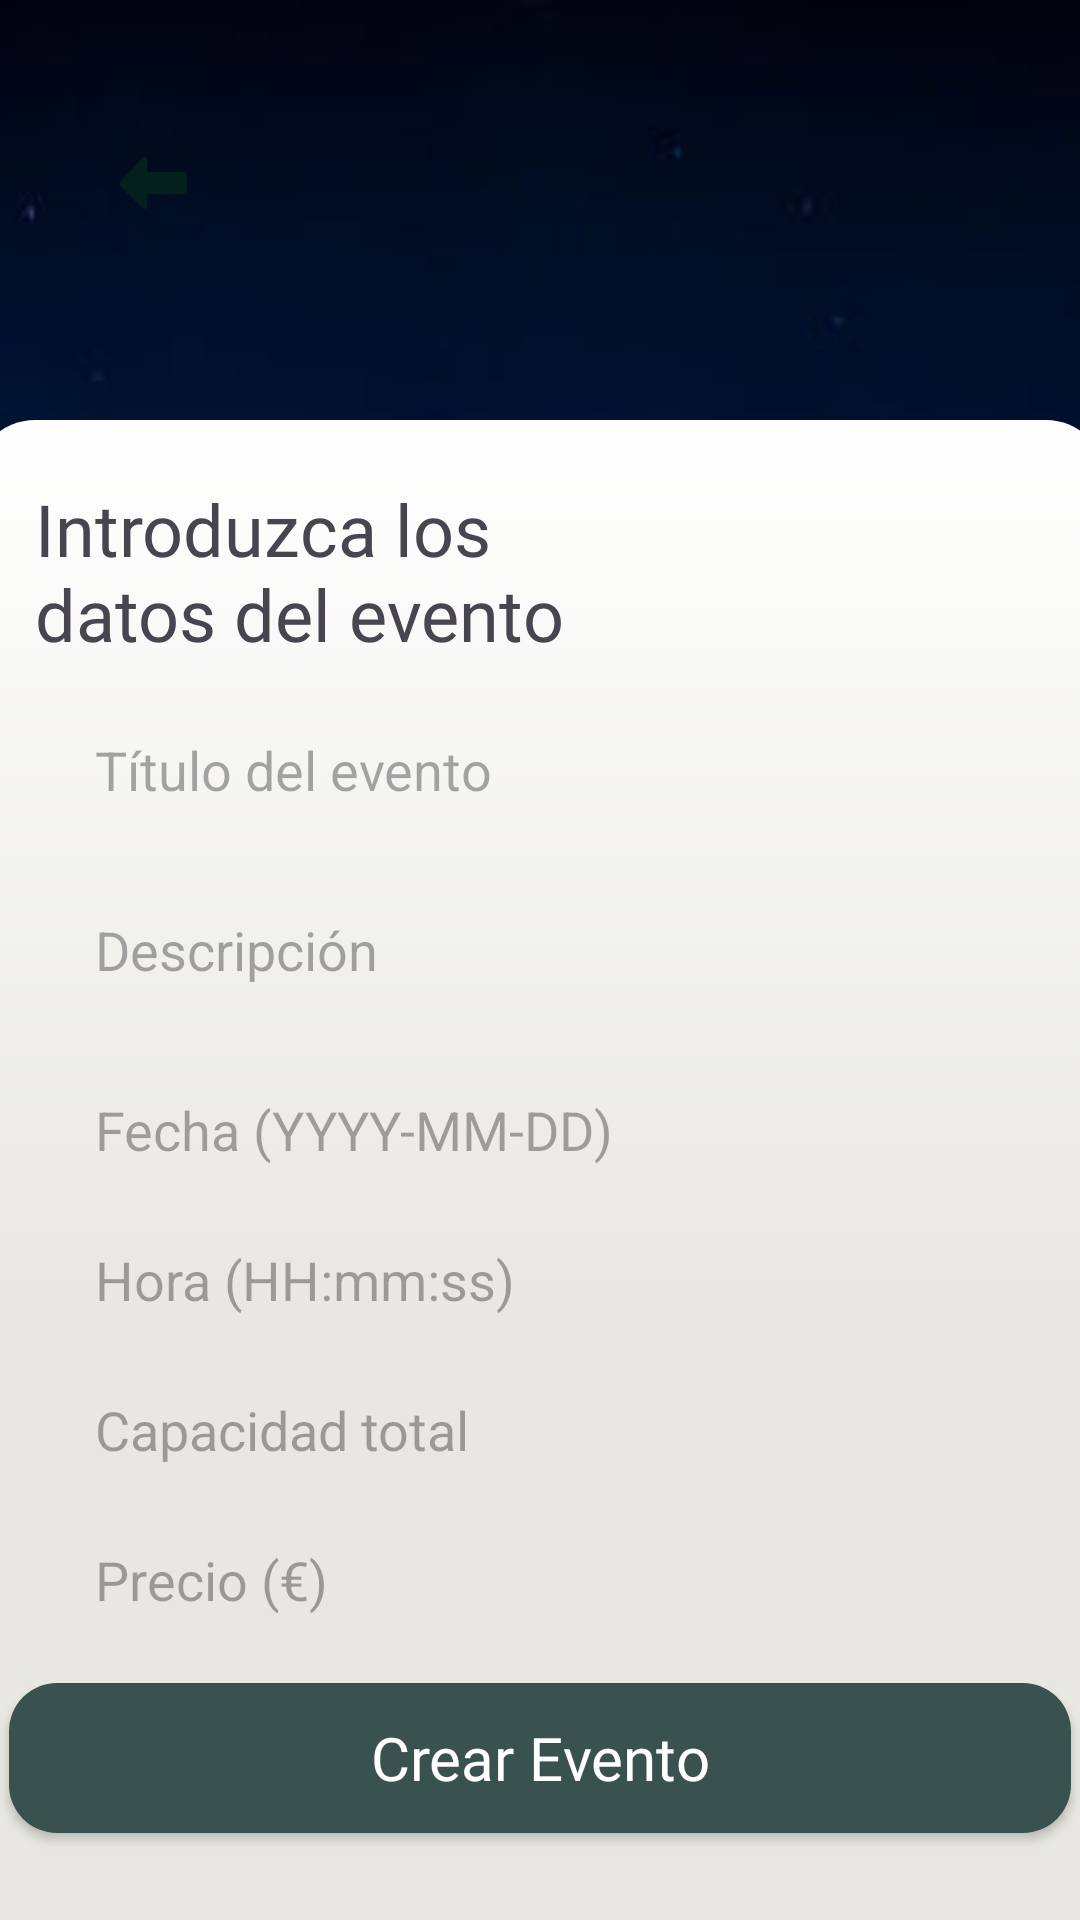

The Android layout XML behind this screen, and the referenced resources:
<!-- AndroidManifest.xml: application theme Theme.VibeMobile -->
<!-- res/layout/crear_evento.xml -->
<?xml version="1.0" encoding="utf-8"?>
<FrameLayout
    xmlns:android="http://schemas.android.com/apk/res/android"
    android:layout_width="match_parent"
    android:layout_height="match_parent"
    android:orientation="vertical"
    android:background="@color/Background">

    <ImageView
        android:id="@+id/crearEvento_img"
        android:layout_width="match_parent"
        android:layout_height="595dp"
        android:src="@drawable/evento_image"
        android:scaleType="centerCrop"
        />
    <FrameLayout
        android:layout_width="50dp"
        android:layout_height="50dp"
        android:layout_marginStart="26dp"
        android:layout_marginTop="36dp">

        <androidx.appcompat.widget.AppCompatButton
            android:id="@+id/btn_back"
            android:background="@drawable/bg_oval"
            android:layout_width="match_parent"
            android:layout_height="match_parent"/>
    </FrameLayout>

    <ImageView
        android:background="@drawable/icon_flecha_atras"
        android:layout_width="30dp"
        android:layout_height="30dp"
        android:layout_marginStart="36dp"
        android:layout_marginTop="46dp"
        android:layout_gravity="start"
        />

    <FrameLayout
        android:layout_width="match_parent"
        android:layout_height="138dp"
        android:layout_gravity="center"
        android:layout_marginTop="150dp"
        android:background="@drawable/bg_degraded_card"
        />

    <FrameLayout
        android:layout_width="377dp"
        android:layout_height="500dp"
        android:layout_gravity="center|bottom"
        android:background="@drawable/bg_degraded"
        >


        <LinearLayout
            android:layout_width="match_parent"
            android:layout_height="wrap_content"
            android:orientation="vertical"
            android:padding="20dp">

            <TextView
                android:id="@+id/cardBuy_title"
                android:layout_width="218dp"
                android:layout_height="wrap_content"
                android:text="Introduzca los datos del evento"
                android:fontFamily="@font/gabarito_semibold"
                android:textSize="24sp"
                />

            
            <EditText
                android:id="@+id/crearEvento__title"
                android:layout_width="match_parent"
                android:layout_height="40dp"
                android:layout_marginBottom="10dp"
                android:hint="Título del evento"
                android:paddingStart="20dp"
                android:inputType="textCapWords"
                android:layout_marginTop="16dp"
                android:background="@drawable/bg_round_txt"/>

            <EditText
                android:id="@+id/crearEvento__description"
                android:background="@drawable/bg_round_txt"
                android:layout_width="match_parent"
                android:layout_height="60dp"
                android:layout_marginBottom="10dp"
                android:paddingStart="20dp"
                android:hint="Descripción"
                android:inputType="textMultiLine"
                android:minLines="2"/>

            <EditText
                android:id="@+id/crearEvento__date"
                android:background="@drawable/bg_round_txt"
                android:layout_width="match_parent"
                android:paddingStart="20dp"
                android:layout_height="40dp"
                android:layout_marginBottom="10dp"
                android:hint="Fecha (YYYY-MM-DD)"
                android:focusable="false"
                android:clickable="true"
                android:inputType="none"/>

            <EditText
                android:id="@+id/crearEvento__time"
                android:background="@drawable/bg_round_txt"
                android:paddingStart="20dp"
                android:layout_width="match_parent"
                android:layout_height="40dp"
                android:layout_marginBottom="10dp"
                android:hint="Hora (HH:mm:ss)"
                android:focusable="false"
                android:clickable="true"
                android:inputType="none"/>

            <EditText
                android:id="@+id/crearEvento__capacity"
                android:background="@drawable/bg_round_txt"
                android:layout_width="match_parent"
                android:layout_height="40dp"
                android:layout_marginBottom="10dp"
                android:paddingStart="20dp"
                android:hint="Capacidad total"
                android:inputType="number"/>

            <EditText
                android:id="@+id/crearEvento__price"
                android:background="@drawable/bg_round_txt"
                android:layout_width="match_parent"
                android:layout_height="40dp"
                android:layout_marginBottom="10dp"
                android:paddingStart="20dp"
                android:hint="Precio (€)"
                android:inputType="numberDecimal"/>
        </LinearLayout>

        <androidx.appcompat.widget.AppCompatButton
            android:id="@+id/crearEvento__btn"
            style="@style/CustomButton"
            android:layout_width="354dp"
            android:layout_height="50dp"
            android:layout_gravity="bottom|center"
            android:text="Crear Evento"
            android:textSize="20sp"
            android:textAllCaps="false"
            android:layout_marginBottom="29dp"
            />
    </FrameLayout>

</FrameLayout>
<!-- resources referenced by this layout -->
<resources>
  <color name="Background">#E8E7E1</color>
  <!-- drawable bg_degraded (drawable) -->
  <?xml version="1.0" encoding="utf-8"?>
  <selector xmlns:android="http://schemas.android.com/apk/res/android">
  
      <item>
          <shape android:shape="rectangle">
              <gradient
                  android:startColor="@color/degraded_colorOne"
                  android:centerY="0.6"
                  android:centerColor="@color/degraded_colorTwo"
                  android:endColor="@color/degraded_colorTwo"
                  android:angle="-90"
                  android:type="linear"
                  >
              </gradient>
              <corners android:radius="20dp"/>
          </shape>
      </item>
  
  </selector>
  <!-- drawable bg_degraded_card (drawable) -->
  <?xml version="1.0" encoding="utf-8"?>
  <selector xmlns:android="http://schemas.android.com/apk/res/android">
      <item>
          <shape android:shape="rectangle">
              <gradient
  
                  android:endColor="@color/degraded_colorTwo"
                  android:centerColor="@color/degraded_colorTwo"
                  android:angle="-90"
                  android:type="linear"
                  >
              </gradient>
          </shape>
      </item>
  </selector>
  <!-- drawable evento_image: jpg bitmap (drawable, 56918 bytes) -->
  <!-- drawable icon_flecha_atras: png bitmap (drawable, 1278 bytes) -->
  <style name="CustomButton" parent="Widget.AppCompat.Button">
          <item name="android:background">@drawable/bg_round_btn</item>
          <item name="android:textColor">#FFFFFF</item>
          <item name="android:gravity">center</item>
          <item name="android:fontFamily">@font/gabarito_regular</item>
          <item name="android:elevation">0dp</item>
      </style>
  <style name="Theme.VibeMobile" parent="Base.Theme.VibeMobile" />
  <color name="degraded_colorOne">#FFFFFF</color>
  <color name="degraded_colorTwo">#E8E7E1</color>
  <!-- drawable bg_round_btn (drawable) -->
  <?xml version="1.0" encoding="utf-8"?>
  <shape xmlns:android="http://schemas.android.com/apk/res/android">
      <solid android:color="@color/Verde_Medio" />
      <corners android:radius="16dp" />
  </shape>
  <style name="Base.Theme.VibeMobile" parent="Theme.Material3.DayNight.NoActionBar">
          
          
      </style>
  <color name="Verde_Medio">#39514F</color>
</resources>
